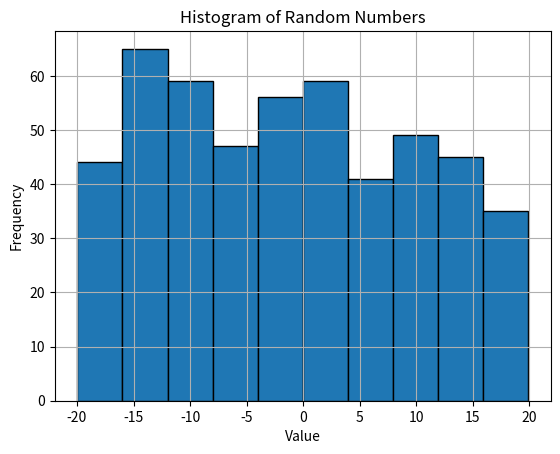

Write the Python code that produced this figure.
import random
import matplotlib.pyplot as plt

def calculate_mean(numbers):
    return sum(numbers) / len(numbers)

def calculate_median(numbers):
    sorted_numbers = sorted(numbers)
    n = len(sorted_numbers)
    if n % 2 == 0:
        middle1 = sorted_numbers[n // 2 - 1]
        middle2 = sorted_numbers[n // 2]
        median = (middle1 + middle2) / 2
    else:
        median = sorted_numbers[n // 2]
    return median

# Function to calculate the standard deviation of a list of numbers
def calculate_std_deviation(numbers):
    mean = calculate_mean(numbers)
    squared_diff = [(x - mean) ** 2 for x in numbers]
    variance = sum(squared_diff) / len(numbers)
    std_deviation = variance ** 0.5
    return std_deviation

# Generate 500 random numbers from -20 to +20
random_numbers = [random.uniform(-20, 20) for _ in range(500)]

# Calculate mean, median, and standard deviation
mean = calculate_mean(random_numbers)
median = calculate_median(random_numbers)
std_deviation = calculate_std_deviation(random_numbers)

# Plot a histogram with 10 bins
plt.hist(random_numbers, bins=10, edgecolor='black')
plt.title('Histogram of Random Numbers')
plt.xlabel('Value')
plt.ylabel('Frequency')
plt.grid(True)

# Display the calculated statistics
print(f"Mean: {mean}")
print(f"Median: {median}")
print(f"Standard Deviation: {std_deviation}")

# Show the histogram
plt.show()
